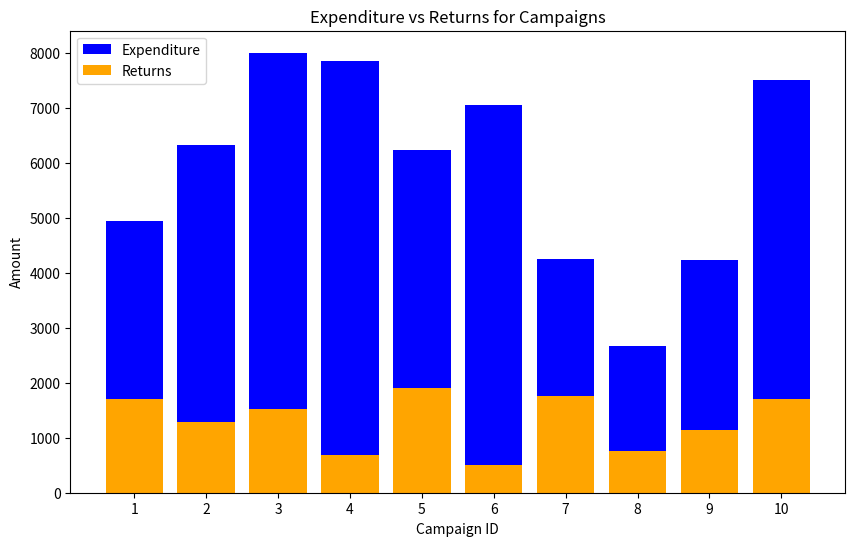

Generate this figure with matplotlib:
import pandas as pd
import numpy as np
import matplotlib.pyplot as plt

# Generate sample Facebook ad campaign data
num_campaigns = 10
campaign_ids = range(1, num_campaigns + 1)
sample_data = {
    'Campaign_ID': campaign_ids,
    'Cost_per_Click': np.random.randint(1, 10, size=num_campaigns),
    'Impressions': np.random.randint(1000, 10000, size=num_campaigns),
    'Clicks': np.random.randint(50, 500, size=num_campaigns),
    'Conversions': np.random.randint(5, 50, size=num_campaigns),
    'Revenue': np.random.randint(1000, 5000, size=num_campaigns),
    'Expenditure': np.random.randint(1500, 8000, size=num_campaigns),
    'Returns': np.random.randint(500, 2000, size=num_campaigns)
}

# Manually set Expenditure higher than Returns for campaigns 3 and 10
sample_data['Expenditure'][2] = 8000  # Campaign 3
sample_data['Expenditure'][9] = 7500  # Campaign 10

# Create DataFrame
campaign_data = pd.DataFrame(sample_data)

# Analyze the data
# Calculate ROI for each campaign
campaign_data['ROI'] = (campaign_data['Returns'] - campaign_data['Expenditure']) / campaign_data['Expenditure']

# Identify campaigns with negligible returns (less than 10% ROI)
negligible_return_campaigns = campaign_data[campaign_data['ROI'] < 0.1]['Campaign_ID'].tolist()

# Identify campaigns likely to incur losses (expenditure greater than returns)
loss_incurring_campaigns = campaign_data[campaign_data['Expenditure'] > campaign_data['Returns']]['Campaign_ID'].tolist()

# Print results
print("Campaigns with Negligible Returns:")
print(negligible_return_campaigns)

print("\nCampaigns Likely to Incur Losses:")
print(loss_incurring_campaigns)

# Plot graph
plt.figure(figsize=(10, 6))
plt.bar(campaign_data['Campaign_ID'], campaign_data['Expenditure'], color='blue', label='Expenditure')
plt.bar(campaign_data['Campaign_ID'], campaign_data['Returns'], color='orange', label='Returns')
plt.xlabel('Campaign ID')
plt.ylabel('Amount')
plt.title('Expenditure vs Returns for Campaigns')
plt.legend()
plt.xticks(campaign_data['Campaign_ID'])
plt.show()
